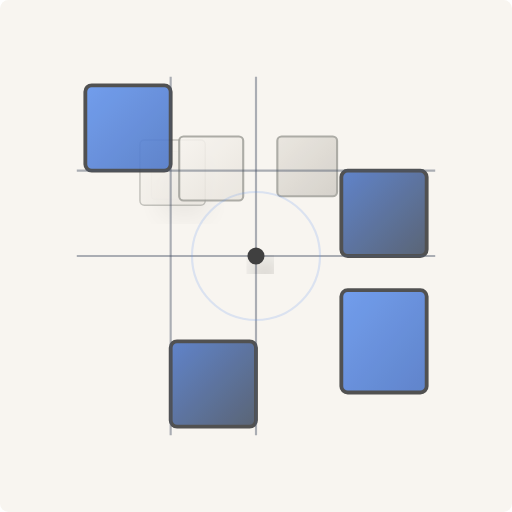
t = 0.00 s
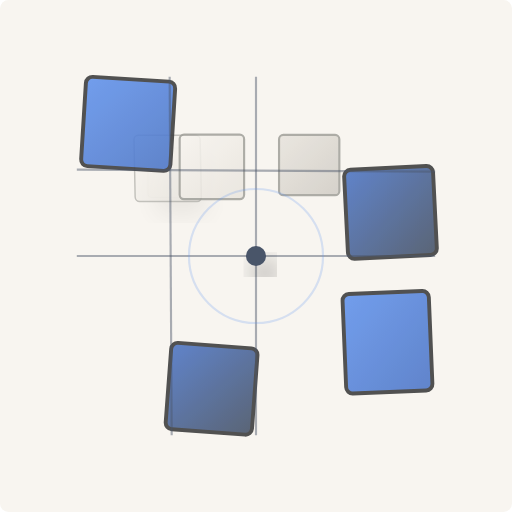
t = 3.00 s
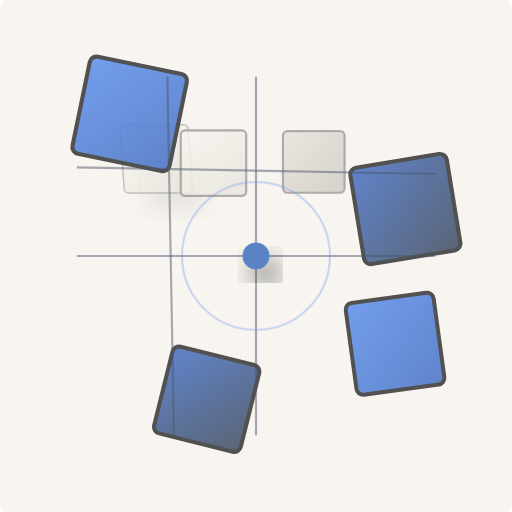
t = 6.00 s
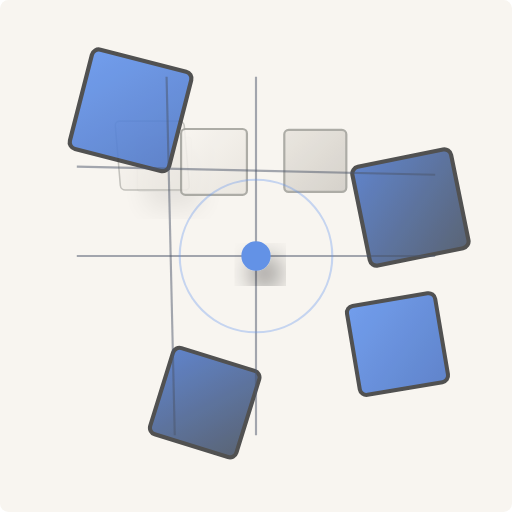
t = 9.00 s

The animated SVG that drew these frames (rendered in a browser with its animation timeline set to each time). Animation: 41 SMIL elements (animate=21,animateTransform=20); frames cover the first 9.00 s, repeats indefinitely.

<svg width="120" height="120" viewBox="0 0 120 120" xmlns="http://www.w3.org/2000/svg">
  <defs>
    <linearGradient id="d-blue1" x1="0%" y1="0%" x2="100%" y2="100%">
      <stop offset="0%" style="stop-color:#6495ed"/>
      <stop offset="100%" style="stop-color:#5078c7"/>
    </linearGradient>
    <linearGradient id="d-blue2" x1="0%" y1="0%" x2="100%" y2="100%">
      <stop offset="0%" style="stop-color:#5078c7"/>
      <stop offset="100%" style="stop-color:#4a5568"/>
    </linearGradient>
    <linearGradient id="d-beige1" x1="0%" y1="0%" x2="100%" y2="100%">
      <stop offset="0%" style="stop-color:#f8f5f0"/>
      <stop offset="100%" style="stop-color:#e8e4dd"/>
    </linearGradient>
    <linearGradient id="d-beige2" x1="0%" y1="0%" x2="100%" y2="100%">
      <stop offset="0%" style="stop-color:#e8e4dd"/>
      <stop offset="100%" style="stop-color:#d0ccc5"/>
    </linearGradient>

    <filter id="depth-shadow" x="-50%" y="-50%" width="200%" height="200%">
      <feGaussianBlur in="SourceAlpha" stdDeviation="3"/>
      <feOffset dx="2" dy="4" result="offsetblur"/>
      <feComponentTransfer>
        <feFuncA type="linear" slope="0.5"/>
      </feComponentTransfer>
      <feMerge>
        <feMergeNode/>
        <feMergeNode in="SourceGraphic"/>
      </feMerge>
    </filter>
  </defs>

  <rect width="120" height="120" fill="#f8f5f0" rx="2"/>

  <!-- VARIANT 5: Dimensional Shift - 3D perspective rotation with depth -->
  <g transform="translate(60, 60)">

    <!-- Layer 1 (Far back) - Smaller scale, faded -->
    <g opacity="0.4" filter="url(#depth-shadow)">
      <rect x="-35" y="-35" width="16" height="16" fill="url(#d-beige2)" stroke="#a0a09a" stroke-width="0.3" rx="1">
        <animateTransform
          attributeName="transform"
          type="scale"
          values="0.7;0.8;0.7;0.85;0.7;0.75"
          dur="60s"
          repeatCount="indefinite"
          calcMode="spline"
          keySplines="0.4 0 0.2 1; 0.4 0 0.2 1; 0.4 0 0.2 1; 0.4 0 0.2 1; 0.4 0 0.2 1"
          additive="sum"/>
        <animate
          attributeName="opacity"
          values="0.3;0.4;0.3;0.45;0.3;0.35"
          dur="60s"
          repeatCount="indefinite"
          calcMode="spline"
          keySplines="0.4 0 0.2 1; 0.4 0 0.2 1; 0.4 0 0.2 1; 0.4 0 0.2 1; 0.4 0 0.2 1"/>
      </rect>
    </g>

    <!-- Layer 2 (Mid-back) -->
    <g opacity="0.6">
      <rect x="-32" y="-32" width="18" height="18" fill="url(#d-beige1)" stroke="#a0a09a" stroke-width="0.4" rx="1.2">
        <animateTransform
          attributeName="transform"
          type="translate"
          values="0,0; -2,-3; 0,0; -4,-5; 0,0; -3,-4"
          dur="60s"
          repeatCount="indefinite"
          calcMode="spline"
          keySplines="0.4 0 0.2 1; 0.4 0 0.2 1; 0.4 0 0.2 1; 0.4 0 0.2 1; 0.4 0 0.2 1"
          additive="sum"/>
        <animateTransform
          attributeName="transform"
          type="scale"
          values="0.85;0.9;0.85;0.95;0.85;0.88"
          dur="60s"
          repeatCount="indefinite"
          calcMode="spline"
          keySplines="0.4 0 0.2 1; 0.4 0 0.2 1; 0.4 0 0.2 1; 0.4 0 0.2 1; 0.4 0 0.2 1"
          additive="sum"/>
        <animateTransform
          attributeName="transform"
          type="skewX"
          values="0;5;0;8;0;6"
          dur="60s"
          repeatCount="indefinite"
          calcMode="spline"
          keySplines="0.4 0 0.2 1; 0.4 0 0.2 1; 0.4 0 0.2 1; 0.4 0 0.2 1; 0.4 0 0.2 1"
          additive="sum"/>
      </rect>
    </g>

    <!-- Layer 3 (Foreground) - Blue accent tiles with 3D rotation -->
    <g>
      <rect x="-40" y="-40" width="20" height="20" fill="url(#d-blue1)" stroke="#404040" stroke-width="0.9" rx="1.5" opacity="0.9">
        <animateTransform
          attributeName="transform"
          type="translate"
          values="0,0; 2,-2; 0,0; 4,-3; 0,0; 3,-2"
          dur="60s"
          repeatCount="indefinite"
          calcMode="spline"
          keySplines="0.4 0 0.2 1; 0.4 0 0.2 1; 0.4 0 0.2 1; 0.4 0 0.2 1; 0.4 0 0.2 1"
          additive="sum"/>
        <animateTransform
          attributeName="transform"
          type="rotate"
          values="0 -30 -30; 15 -30 -30; 0 -30 -30; 25 -30 -30; 0 -30 -30; 20 -30 -30"
          dur="60s"
          repeatCount="indefinite"
          calcMode="spline"
          keySplines="0.4 0 0.2 1; 0.4 0 0.2 1; 0.4 0 0.2 1; 0.4 0 0.2 1; 0.4 0 0.2 1"
          additive="sum"/>
        <animateTransform
          attributeName="transform"
          type="scale"
          values="1;1.1;1;1.15;1;1.08"
          dur="60s"
          repeatCount="indefinite"
          calcMode="spline"
          keySplines="0.4 0 0.2 1; 0.4 0 0.2 1; 0.4 0 0.2 1; 0.4 0 0.2 1; 0.4 0 0.2 1"
          additive="sum"/>
        <animate
          attributeName="width"
          values="20;22;18;24;20;22"
          dur="60s"
          repeatCount="indefinite"
          calcMode="spline"
          keySplines="0.4 0 0.2 1; 0.4 0 0.2 1; 0.4 0 0.2 1; 0.4 0 0.2 1; 0.4 0 0.2 1"/>
        <animate
          attributeName="height"
          values="20;22;18;24;20;22"
          dur="60s"
          repeatCount="indefinite"
          calcMode="spline"
          keySplines="0.4 0 0.2 1; 0.4 0 0.2 1; 0.4 0 0.2 1; 0.4 0 0.2 1; 0.4 0 0.2 1"/>
      </rect>

      <rect x="20" y="-20" width="20" height="20" fill="url(#d-blue2)" stroke="#404040" stroke-width="0.9" rx="1.5" opacity="0.9">
        <animateTransform
          attributeName="transform"
          type="translate"
          values="0,0; 3,-1; 0,0; 5,-2; 0,0; 4,-1"
          dur="60s"
          repeatCount="indefinite"
          calcMode="spline"
          keySplines="0.4 0 0.2 1; 0.4 0 0.2 1; 0.4 0 0.2 1; 0.4 0 0.2 1; 0.4 0 0.2 1"
          additive="sum"/>
        <animateTransform
          attributeName="transform"
          type="rotate"
          values="0 30 -10; -12 30 -10; 0 30 -10; -20 30 -10; 0 30 -10; -15 30 -10"
          dur="60s"
          repeatCount="indefinite"
          calcMode="spline"
          keySplines="0.4 0 0.2 1; 0.4 0 0.2 1; 0.4 0 0.2 1; 0.4 0 0.2 1; 0.4 0 0.2 1"
          additive="sum"/>
        <animateTransform
          attributeName="transform"
          type="scale"
          values="1;1.08;1;1.12;1;1.05"
          dur="60s"
          repeatCount="indefinite"
          calcMode="spline"
          keySplines="0.4 0 0.2 1; 0.4 0 0.2 1; 0.4 0 0.2 1; 0.4 0 0.2 1; 0.4 0 0.2 1"
          additive="sum"/>
        <animate
          attributeName="width"
          values="20;22;20;26;22;24"
          dur="60s"
          repeatCount="indefinite"
          calcMode="spline"
          keySplines="0.4 0 0.2 1; 0.4 0 0.2 1; 0.4 0 0.2 1; 0.4 0 0.2 1; 0.4 0 0.2 1"/>
        <animate
          attributeName="height"
          values="20;22;20;26;22;24"
          dur="60s"
          repeatCount="indefinite"
          calcMode="spline"
          keySplines="0.4 0 0.2 1; 0.4 0 0.2 1; 0.4 0 0.2 1; 0.4 0 0.2 1; 0.4 0 0.2 1"/>
      </rect>

      <rect x="-20" y="20" width="20" height="20" fill="url(#d-blue2)" stroke="#404040" stroke-width="0.9" rx="1.5" opacity="0.9">
        <animateTransform
          attributeName="transform"
          type="translate"
          values="0,0; -1,3; 0,0; -2,5; 0,0; -1,4"
          dur="60s"
          repeatCount="indefinite"
          calcMode="spline"
          keySplines="0.4 0 0.2 1; 0.4 0 0.2 1; 0.4 0 0.2 1; 0.4 0 0.2 1; 0.4 0 0.2 1"
          additive="sum"/>
        <animateTransform
          attributeName="transform"
          type="rotate"
          values="0 -10 30; 18 -10 30; 0 -10 30; 28 -10 30; 0 -10 30; 22 -10 30"
          dur="60s"
          repeatCount="indefinite"
          calcMode="spline"
          keySplines="0.4 0 0.2 1; 0.4 0 0.2 1; 0.4 0 0.2 1; 0.4 0 0.2 1; 0.4 0 0.2 1"
          additive="sum"/>
        <animateTransform
          attributeName="transform"
          type="scale"
          values="1;1.06;1;1.1;1;1.04"
          dur="60s"
          repeatCount="indefinite"
          calcMode="spline"
          keySplines="0.4 0 0.2 1; 0.4 0 0.2 1; 0.4 0 0.2 1; 0.4 0 0.2 1; 0.4 0 0.2 1"
          additive="sum"/>
        <animate
          attributeName="width"
          values="20;20;18;22;20;20"
          dur="60s"
          repeatCount="indefinite"
          calcMode="spline"
          keySplines="0.4 0 0.2 1; 0.4 0 0.2 1; 0.4 0 0.2 1; 0.4 0 0.2 1; 0.4 0 0.2 1"/>
        <animate
          attributeName="height"
          values="20;20;18;22;20;20"
          dur="60s"
          repeatCount="indefinite"
          calcMode="spline"
          keySplines="0.4 0 0.2 1; 0.4 0 0.2 1; 0.4 0 0.2 1; 0.4 0 0.2 1; 0.4 0 0.2 1"/>
      </rect>

      <rect x="20" y="8" width="20" height="24" fill="url(#d-blue1)" stroke="#404040" stroke-width="0.9" rx="1.5" opacity="0.9">
        <animateTransform
          attributeName="transform"
          type="translate"
          values="0,0; 2,2; 0,0; 3,4; 0,0; 2,3"
          dur="60s"
          repeatCount="indefinite"
          calcMode="spline"
          keySplines="0.4 0 0.2 1; 0.4 0 0.2 1; 0.4 0 0.2 1; 0.4 0 0.2 1; 0.4 0 0.2 1"
          additive="sum"/>
        <animateTransform
          attributeName="transform"
          type="rotate"
          values="0 30 20; -10 30 20; 0 30 20; -18 30 20; 0 30 20; -14 30 20"
          dur="60s"
          repeatCount="indefinite"
          calcMode="spline"
          keySplines="0.4 0 0.2 1; 0.4 0 0.2 1; 0.4 0 0.2 1; 0.4 0 0.2 1; 0.4 0 0.2 1"
          additive="sum"/>
        <animateTransform
          attributeName="transform"
          type="scale"
          values="1;1.05;1;1.08;1;1.03"
          dur="60s"
          repeatCount="indefinite"
          calcMode="spline"
          keySplines="0.4 0 0.2 1; 0.4 0 0.2 1; 0.4 0 0.2 1; 0.4 0 0.2 1; 0.4 0 0.2 1"
          additive="sum"/>
        <animate
          attributeName="width"
          values="20;20;18;24;22;20"
          dur="60s"
          repeatCount="indefinite"
          calcMode="spline"
          keySplines="0.4 0 0.2 1; 0.4 0 0.2 1; 0.4 0 0.2 1; 0.4 0 0.2 1; 0.4 0 0.2 1"/>
        <animate
          attributeName="height"
          values="24;20;18;28;24;22"
          dur="60s"
          repeatCount="indefinite"
          calcMode="spline"
          keySplines="0.4 0 0.2 1; 0.4 0 0.2 1; 0.4 0 0.2 1; 0.4 0 0.2 1; 0.4 0 0.2 1"/>
      </rect>
    </g>

    <!-- Medium tiles with parallax movement -->
    <g opacity="0.85">
      <rect x="-18" y="-28" width="15" height="15" fill="url(#d-beige1)" stroke="#a0a09a" stroke-width="0.5" rx="1">
        <animateTransform
          attributeName="transform"
          type="translate"
          values="0,0; 1,-1; 0,0; 2,-2; 0,0; 1,-1"
          dur="60s"
          repeatCount="indefinite"
          calcMode="spline"
          keySplines="0.4 0 0.2 1; 0.4 0 0.2 1; 0.4 0 0.2 1; 0.4 0 0.2 1; 0.4 0 0.2 1"
          additive="sum"/>
        <animateTransform
          attributeName="transform"
          type="scale"
          values="1;1.03;1;1.05;1;1.02"
          dur="60s"
          repeatCount="indefinite"
          calcMode="spline"
          keySplines="0.4 0 0.2 1; 0.4 0 0.2 1; 0.4 0 0.2 1; 0.4 0 0.2 1; 0.4 0 0.2 1"
          additive="sum"/>
      </rect>

      <rect x="5" y="-28" width="14" height="14" fill="url(#d-beige2)" stroke="#a0a09a" stroke-width="0.5" rx="1">
        <animateTransform
          attributeName="transform"
          type="translate"
          values="0,0; 1.5,-0.5; 0,0; 2.5,-1; 0,0; 2,-0.7"
          dur="60s"
          repeatCount="indefinite"
          calcMode="spline"
          keySplines="0.4 0 0.2 1; 0.4 0 0.2 1; 0.4 0 0.2 1; 0.4 0 0.2 1; 0.4 0 0.2 1"
          additive="sum"/>
        <animateTransform
          attributeName="transform"
          type="scale"
          values="1;1.04;1;1.06;1;1.03"
          dur="60s"
          repeatCount="indefinite"
          calcMode="spline"
          keySplines="0.4 0 0.2 1; 0.4 0 0.2 1; 0.4 0 0.2 1; 0.4 0 0.2 1; 0.4 0 0.2 1"
          additive="sum"/>
      </rect>
    </g>

    <!-- Grid lines with perspective distortion -->
    <g stroke="#4a5568" fill="none">
      <line x1="-42" y1="-20" x2="42" y2="-20" stroke-width="0.5">
        <animate
          attributeName="opacity"
          values="0.45;0.5;0.3;0.6;0.5;0.55"
          dur="60s"
          repeatCount="indefinite"
          calcMode="spline"
          keySplines="0.4 0 0.2 1; 0.4 0 0.2 1; 0.4 0 0.2 1; 0.4 0 0.2 1; 0.4 0 0.2 1"/>
        <animate
          attributeName="y1"
          values="-20;-21;-20;-22;-20;-21"
          dur="60s"
          repeatCount="indefinite"
          calcMode="spline"
          keySplines="0.4 0 0.2 1; 0.4 0 0.2 1; 0.4 0 0.2 1; 0.4 0 0.2 1; 0.4 0 0.2 1"/>
        <animate
          attributeName="y2"
          values="-20;-19;-20;-18;-20;-19"
          dur="60s"
          repeatCount="indefinite"
          calcMode="spline"
          keySplines="0.4 0 0.2 1; 0.4 0 0.2 1; 0.4 0 0.2 1; 0.4 0 0.2 1; 0.4 0 0.2 1"/>
      </line>

      <line x1="-42" y1="0" x2="42" y2="0" stroke-width="0.5">
        <animate
          attributeName="opacity"
          values="0.45;0.5;0.3;0.6;0.5;0.55"
          dur="60s"
          repeatCount="indefinite"
          calcMode="spline"
          keySplines="0.4 0 0.2 1; 0.4 0 0.2 1; 0.4 0 0.2 1; 0.4 0 0.2 1; 0.4 0 0.2 1"/>
      </line>

      <line x1="-20" y1="-42" x2="-20" y2="42" stroke-width="0.5">
        <animate
          attributeName="opacity"
          values="0.45;0.5;0.3;0.6;0.5;0.55"
          dur="60s"
          repeatCount="indefinite"
          calcMode="spline"
          keySplines="0.4 0 0.2 1; 0.4 0 0.2 1; 0.4 0 0.2 1; 0.4 0 0.2 1; 0.4 0 0.2 1"/>
        <animate
          attributeName="x1"
          values="-20;-21;-20;-22;-20;-21"
          dur="60s"
          repeatCount="indefinite"
          calcMode="spline"
          keySplines="0.4 0 0.2 1; 0.4 0 0.2 1; 0.4 0 0.2 1; 0.4 0 0.2 1; 0.4 0 0.2 1"/>
        <animate
          attributeName="x2"
          values="-20;-19;-20;-18;-20;-19"
          dur="60s"
          repeatCount="indefinite"
          calcMode="spline"
          keySplines="0.4 0 0.2 1; 0.4 0 0.2 1; 0.4 0 0.2 1; 0.4 0 0.2 1; 0.4 0 0.2 1"/>
      </line>

      <line x1="0" y1="-42" x2="0" y2="42" stroke-width="0.5">
        <animate
          attributeName="opacity"
          values="0.45;0.5;0.3;0.6;0.5;0.55"
          dur="60s"
          repeatCount="indefinite"
          calcMode="spline"
          keySplines="0.4 0 0.2 1; 0.4 0 0.2 1; 0.4 0 0.2 1; 0.4 0 0.2 1; 0.4 0 0.2 1"/>
      </line>
    </g>

    <!-- Center marker with 3D pulsing -->
    <circle cx="0" cy="0" r="2" fill="#404040" filter="url(#depth-shadow)">
      <animate
        attributeName="r"
        values="2;3.5;2;4;2;3.2"
        dur="60s"
        repeatCount="indefinite"
        calcMode="spline"
        keySplines="0.4 0 0.2 1; 0.4 0 0.2 1; 0.4 0 0.2 1; 0.4 0 0.2 1; 0.4 0 0.2 1"/>
      <animate
        attributeName="fill"
        values="#404040;#6495ed;#404040;#5078c7;#404040;#6495ed"
        dur="60s"
        repeatCount="indefinite"
        calcMode="spline"
        keySplines="0.4 0 0.2 1; 0.4 0 0.2 1; 0.4 0 0.2 1; 0.4 0 0.2 1; 0.4 0 0.2 1"/>
    </circle>

    <!-- Outer glow ring for depth effect -->
    <circle cx="0" cy="0" r="15" fill="none" stroke="#6495ed" stroke-width="0.5">
      <animate
        attributeName="r"
        values="15;18;15;20;15;17"
        dur="60s"
        repeatCount="indefinite"
        calcMode="spline"
        keySplines="0.4 0 0.2 1; 0.4 0 0.2 1; 0.4 0 0.2 1; 0.4 0 0.2 1; 0.4 0 0.2 1"/>
      <animate
        attributeName="opacity"
        values="0.2;0.35;0.2;0.4;0.2;0.3"
        dur="60s"
        repeatCount="indefinite"
        calcMode="spline"
        keySplines="0.4 0 0.2 1; 0.4 0 0.2 1; 0.4 0 0.2 1; 0.4 0 0.2 1; 0.4 0 0.2 1"/>
    </circle>
  </g>
</svg>
